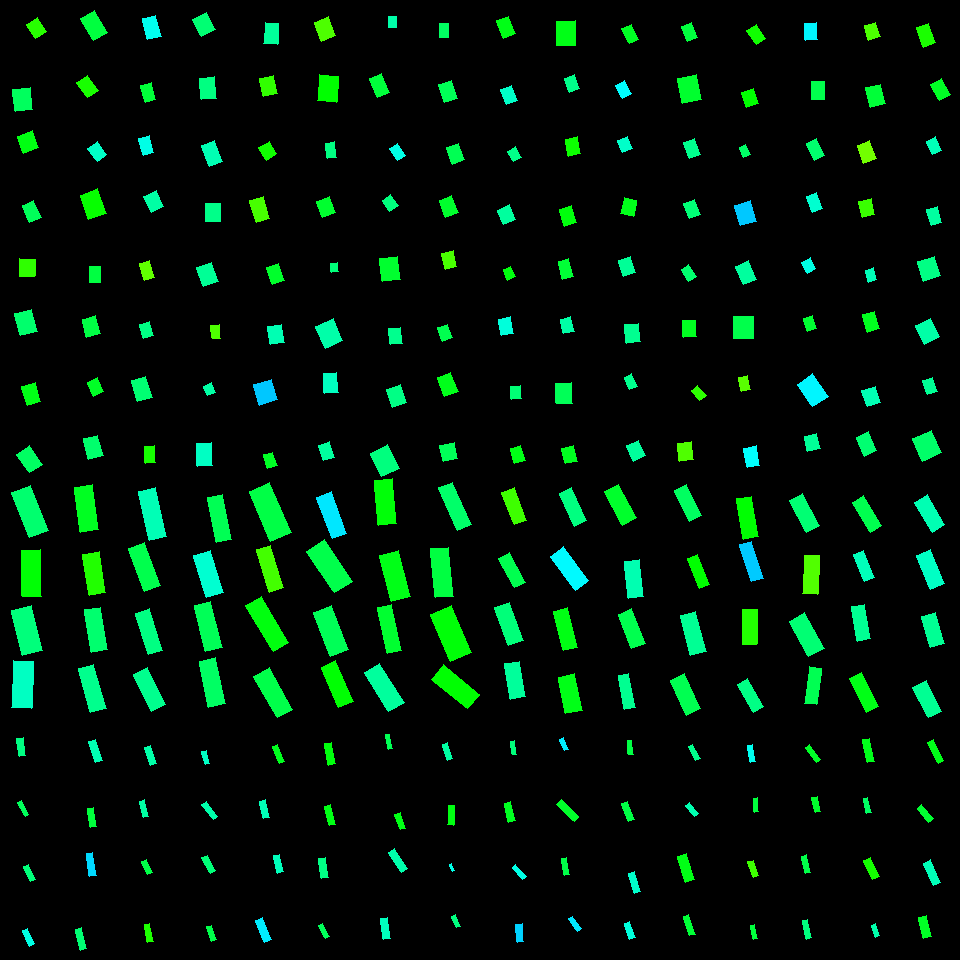

The table this chart was drawn from, first rows:
, angleRotated, color, length, logWidthLengthRatio, x, y, centerX, centerY, width, lengthRotatedProjectX, widthRotatedProjectX, lengthRotatedProjectY, widthRotatedProjectY, vertexRightBottom, vertexRightTop, vertexLeftBottom, vertexLeftTop
0, 0.9986, 0.3073, 16.68, -0.2357, 36.93, 28.4, 30, 30, 13.18, 9.032, 11.08, 14.02, 7.135, (46, 31), (35, 38), (37, 17), (26, 24)
1, 1.449, 0.3943, 21.49, -0.2103, 22.88, 99.57, 30, 90, 17.41, 2.617, 17.29, 21.33, 2.121, (32, 109), (15, 111), (30, 87), (12, 89)
2, 1.196, 0.3452, 18.12, -0.1134, 27.92, 142.3, 30, 150, 16.18, 6.637, 15.05, 16.86, 5.926, (38, 147), (23, 153), (32, 130), (17, 136)
3, 1.156, 0.3921, 18.31, -0.3454, 31.65, 211.7, 30, 210, 12.96, 7.373, 11.86, 16.76, 5.22, (41, 217), (29, 222), (33, 200), (22, 205)
4, 1.613, 0.3024, 17.22, -0.0901, 27.27, 267.8, 30, 270, 15.73, -0.7257, 15.72, 17.2, -0.6631, (34, 276), (19, 276), (35, 259), (19, 258)
5, 1.308, 0.4042, 22.5, -0.244, 25.99, 322.5, 30, 330, 17.63, 5.845, 17.02, 21.73, 4.579, (37, 331), (20, 335), (31, 309), (14, 313)
6, 1.294, 0.3482, 19.5, -0.3093, 31.31, 394.2, 30, 390, 14.31, 5.328, 13.77, 18.76, 3.911, (40, 401), (27, 405), (35, 382), (21, 386)
7, 0.9626, 0.3979, 22.74, -0.3978, 29.68, 459.1, 30, 450, 15.27, 12.99, 12.54, 18.66, 8.727, (42, 464), (29, 472), (29, 445), (16, 454)
8, 1.041, 0.3751, 25.43, -0.4029, 94, 25.6, 90, 30, 16.99, 12.85, 14.66, 21.94, 8.589, (107, 32), (93, 40), (94, 10), (80, 18)
9, 0.9411, 0.3176, 18.8, -0.3707, 87.3, 86.55, 90, 90, 12.98, 11.07, 10.49, 15.2, 7.643, (98, 90), (87, 97), (87, 75), (76, 82)
10, 0.9471, 0.464, 15.85, -0.2912, 97.21, 151.9, 90, 150, 11.85, 9.258, 9.617, 12.87, 6.92, (106, 154), (97, 161), (97, 141), (87, 148)
11, 1.236, 0.3294, 25.58, -0.3049, 93.16, 204.1, 90, 210, 18.85, 8.415, 17.8, 24.15, 6.204, (106, 213), (88, 219), (97, 188), (80, 195)
12, 1.562, 0.3759, 16.63, -0.3719, 95.01, 274.5, 90, 270, 11.46, 0.1493, 11.46, 16.62, 0.1029, (100, 282), (89, 282), (100, 266), (89, 266)
13, 1.306, 0.3787, 18.45, -0.2585, 91.3, 326.6, 90, 330, 14.25, 4.83, 13.75, 17.81, 3.73, (100, 333), (86, 337), (95, 315), (82, 319)
14, 1.171, 0.3585, 15.35, -0.2964, 95.33, 386.9, 90, 390, 11.41, 5.969, 10.51, 14.14, 4.438, (103, 391), (93, 396), (97, 377), (87, 382)
15, 1.32, 0.4046, 21.2, -0.3657, 93.47, 447.2, 90, 450, 14.71, 5.265, 14.25, 20.53, 3.653, (103, 455), (88, 459), (97, 435), (83, 438)
16, 1.335, 0.4904, 21.82, -0.4715, 151.9, 27.56, 150, 30, 13.61, 5.091, 13.24, 21.21, 3.177, (161, 36), (147, 39), (155, 15), (142, 18)
17, 1.308, 0.371, 17.54, -0.4489, 148.3, 92.74, 150, 90, 11.19, 4.558, 10.81, 16.93, 2.91, (155, 99), (145, 102), (151, 82), (140, 85)
18, 1.316, 0.484, 17.28, -0.5015, 146.2, 145.6, 150, 150, 10.46, 4.356, 10.13, 16.72, 2.638, (153, 152), (143, 155), (149, 135), (138, 138)
19, 1.118, 0.4405, 18.14, -0.2793, 153.8, 201.2, 150, 210, 13.72, 7.938, 12.34, 16.32, 6.004, (163, 206), (151, 212), (156, 190), (143, 196)
20, 1.288, 0.2698, 17.59, -0.4817, 147.1, 270.2, 150, 270, 10.86, 4.914, 10.43, 16.89, 3.036, (154, 277), (144, 280), (149, 260), (139, 263)
21, 1.292, 0.4197, 14.44, -0.3071, 146.6, 329.8, 150, 330, 10.62, 3.978, 10.21, 13.88, 2.926, (153, 335), (143, 338), (149, 321), (139, 324)
22, 1.288, 0.4083, 22.29, -0.3956, 141.9, 389, 150, 390, 15, 6.218, 14.41, 21.4, 4.186, (152, 397), (137, 401), (145, 376), (131, 380)
23, 1.515, 0.3186, 16.57, -0.4453, 150, 454.5, 150, 450, 10.61, 0.9263, 10.6, 16.54, 0.5934, (155, 462), (145, 463), (154, 445), (144, 446)
24, 1.097, 0.4086, 19.62, -0.2502, 203.8, 24.38, 210, 30, 15.28, 8.943, 13.6, 17.46, 6.964, (215, 29), (201, 36), (206, 12), (192, 19)
25, 1.467, 0.4182, 21.73, -0.364, 207.8, 88.11, 210, 90, 15.1, 2.248, 15.02, 21.61, 1.562, (216, 98), (201, 99), (214, 76), (199, 78)
26, 1.204, 0.4513, 22.75, -0.4994, 212.1, 153.6, 210, 150, 13.81, 8.16, 12.89, 21.24, 4.952, (222, 161), (209, 166), (214, 140), (201, 145)
27, 1.56, 0.4234, 18.25, -0.2285, 213, 212.3, 210, 210, 14.52, 0.2039, 14.52, 18.25, 0.1623, (220, 221), (205, 221), (220, 203), (205, 203)
28, 1.233, 0.4318, 20.64, -0.2626, 207.5, 274.4, 210, 270, 15.87, 6.843, 14.98, 19.47, 5.263, (218, 281), (203, 286), (211, 262), (196, 267)
29, 1.463, 0.2822, 13.19, -0.4307, 215.8, 331.9, 210, 330, 8.573, 1.42, 8.524, 13.11, 0.9234, (220, 338), (212, 338), (219, 324), (210, 325)
30, 1.186, 0.4405, 10.68, -0.2188, 209.6, 389.4, 210, 390, 8.58, 4.006, 7.954, 9.9, 3.218, (215, 392), (207, 395), (211, 382), (203, 386)
31, 1.501, 0.4613, 22.88, -0.4208, 204.6, 454.9, 210, 450, 15.02, 1.591, 14.98, 22.82, 1.045, (212, 465), (197, 466), (211, 442), (196, 443)
32, 1.633, 0.4341, 21.19, -0.4477, 271.4, 33.7, 270, 30, 13.54, -1.318, 13.52, 21.15, -0.8422, (277, 44), (263, 43), (278, 23), (265, 22)
33, 1.367, 0.3011, 18.53, -0.2246, 268.4, 86.24, 270, 90, 14.8, 3.747, 14.49, 18.14, 2.993, (277, 93), (263, 96), (273, 75), (259, 78)
34, 1.03, 0.3225, 14.18, -0.1815, 267.7, 150.9, 270, 150, 11.83, 7.295, 10.14, 12.16, 6.084, (276, 153), (266, 160), (269, 141), (258, 147)
35, 1.267, 0.2868, 22.87, -0.4906, 259.7, 209.6, 270, 210, 14, 6.832, 13.36, 21.83, 4.183, (269, 218), (256, 222), (263, 196), (249, 200)
36, 1.231, 0.3623, 18.18, -0.343, 275.3, 273.9, 270, 270, 12.9, 6.055, 12.17, 17.14, 4.297, (284, 280), (272, 284), (278, 263), (266, 267)
37, 1.382, 0.4504, 18.11, -0.2592, 275.9, 334.5, 270, 330, 13.98, 3.394, 13.73, 17.79, 2.619, (284, 342), (270, 344), (281, 324), (267, 326)
38, 1.278, 0.5361, 21.37, -0.1359, 265.8, 392.4, 270, 390, 18.65, 6.159, 17.86, 20.46, 5.376, (277, 399), (259, 405), (271, 379), (253, 384)
39, 1.287, 0.3578, 14.35, -0.3666, 270.2, 460.3, 270, 450, 9.945, 4.024, 9.546, 13.77, 2.789, (277, 465), (267, 468), (272, 452), (263, 454)
40, 1.191, 0.2824, 20.45, -0.3196, 325, 29.04, 330, 30, 14.85, 7.582, 13.8, 18.99, 5.508, (335, 35), (321, 41), (328, 16), (314, 22)
41, 1.654, 0.3336, 25.81, -0.3073, 327.8, 88.63, 330, 90, 18.98, -2.148, 18.92, 25.72, -1.58, (336, 102), (317, 100), (338, 76), (319, 74)
42, 1.405, 0.4188, 15.3, -0.5044, 331, 150.3, 330, 150, 9.239, 2.527, 9.112, 15.09, 1.526, (336, 157), (327, 158), (334, 141), (325, 143)
43, 1.215, 0.3646, 16.85, -0.2384, 325.9, 206.9, 330, 210, 13.27, 5.872, 12.44, 15.79, 4.627, (335, 212), (322, 217), (329, 196), (316, 201)
44, 1.413, 0.4131, 9.153, -0.2822, 334.3, 267.9, 330, 270, 6.902, 1.44, 6.816, 9.038, 1.086, (338, 271), (331, 272), (337, 262), (330, 263)
45, 1.15, 0.444, 24.27, -0.2376, 329.3, 333.3, 330, 330, 19.14, 9.908, 17.47, 22.15, 7.812, (342, 340), (325, 348), (333, 318), (315, 326)
46, 1.498, 0.4592, 19.61, -0.3808, 330.8, 383.1, 330, 390, 13.4, 1.424, 13.37, 19.56, 0.9729, (338, 392), (324, 393), (336, 372), (323, 373)
47, 1.254, 0.4367, 16.14, -0.353, 326.7, 451.2, 330, 450, 11.34, 5.033, 10.78, 15.34, 3.536, (334, 457), (323, 460), (329, 441), (318, 445)
48, 1.573, 0.4439, 10.55, -0.2373, 392.3, 21.91, 390, 30, 8.318, -0.02794, 8.318, 10.55, -0.02204, (396, 27), (388, 27), (396, 16), (388, 16)
49, 1.186, 0.3724, 20.55, -0.4543, 379.7, 85.17, 390, 90, 13.05, 7.712, 12.09, 19.05, 4.896, (389, 92), (377, 97), (381, 73), (369, 78)
50, 0.9879, 0.4841, 14.56, -0.4078, 397.8, 152.1, 390, 150, 9.685, 8.015, 8.086, 12.16, 5.331, (405, 155), (397, 160), (397, 143), (389, 148)
51, 0.9656, 0.4156, 13.43, -0.2811, 390.3, 203.2, 390, 210, 10.14, 7.638, 8.335, 11.04, 5.767, (398, 205), (389, 211), (390, 194), (382, 200)
52, 1.46, 0.3641, 22.95, -0.2304, 389.8, 269.1, 390, 270, 18.23, 2.543, 18.12, 22.81, 2.02, (400, 279), (382, 281), (397, 256), (379, 258)
53, 1.454, 0.4266, 16.17, -0.2844, 395.2, 336.2, 390, 330, 12.17, 1.886, 12.08, 16.06, 1.419, (402, 343), (390, 344), (400, 327), (388, 328)
54, 1.225, 0.4209, 19.03, -0.2591, 396.4, 395.8, 390, 390, 14.68, 6.455, 13.81, 17.9, 4.981, (406, 402), (392, 407), (400, 384), (386, 389)
55, 1.117, 0.4161, 26.29, -0.3012, 384.7, 460.7, 390, 450, 19.46, 11.52, 17.49, 23.64, 8.525, (399, 468), (381, 476), (387, 444), (370, 453)
56, 1.586, 0.397, 14.15, -0.4803, 443.8, 30.33, 450, 30, 8.753, -0.2213, 8.752, 14.15, -0.1369, (448, 37), (439, 37), (448, 23), (439, 23)
57, 1.253, 0.3905, 19.05, -0.3425, 447.9, 91.22, 450, 90, 13.52, 5.957, 12.84, 18.09, 4.229, (457, 98), (444, 102), (451, 80), (438, 84)
58, 1.224, 0.3882, 17.8, -0.3349, 455.5, 153.5, 450, 150, 12.73, 6.054, 11.98, 16.74, 4.331, (464, 159), (452, 164), (458, 143), (446, 147)
59, 1.21, 0.3631, 18.1, -0.3019, 448.8, 206.4, 450, 210, 13.38, 6.381, 12.52, 16.94, 4.718, (458, 212), (445, 217), (451, 195), (439, 200)
... 196 more rows
